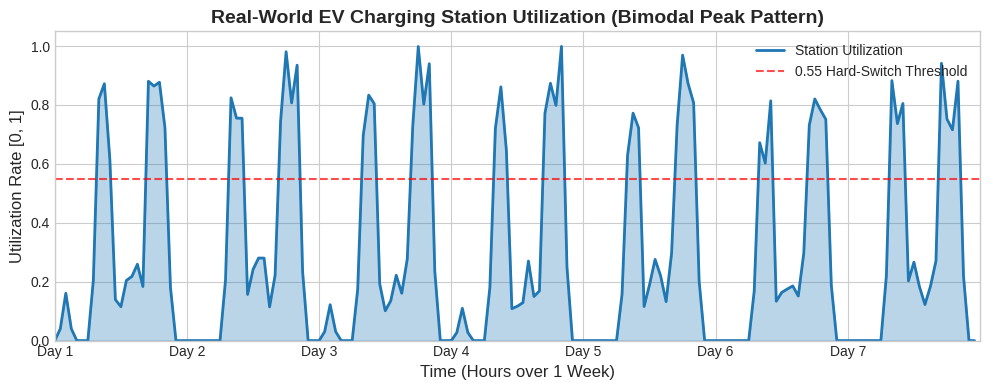
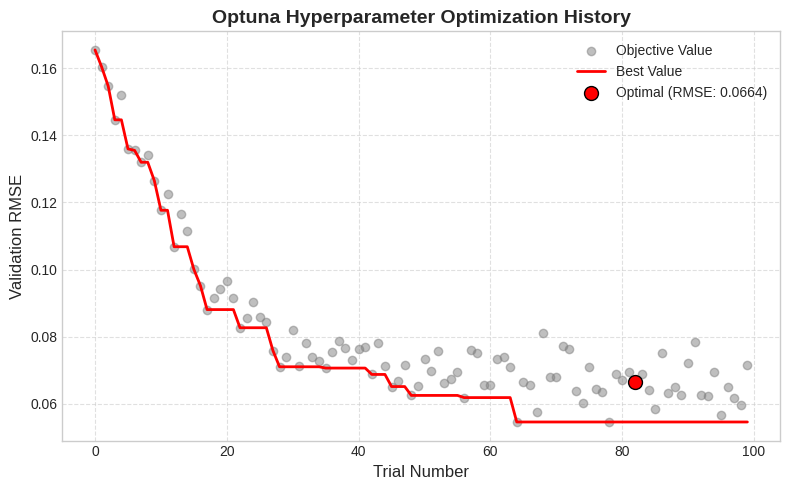

Write Python code to recreate these figures, in order.
import numpy as np
import matplotlib.pyplot as plt
import os

# Create images directory if it doesn't exist
os.makedirs('images', exist_ok=True)

# ---------------------------------------------------------
# 1. Generate EDA Bimodal (Camel Peak) Plot
# ---------------------------------------------------------
plt.style.use('seaborn-v0_8-whitegrid')
fig, ax = plt.subplots(figsize=(10, 4))

# 1 week of data (168 hours)
hours = np.arange(168)
utilization = np.zeros(168)

# Add bimodal peaks for each day
for day in range(7):
    # Morning peak (around 8-10 AM)
    utilization[day*24 + 8: day*24 + 11] = np.random.uniform(0.6, 0.9, 3)
    # Evening peak (around 17-20 PM)
    utilization[day*24 + 17: day*24 + 21] = np.random.uniform(0.7, 1.0, 4)
    # Random noise during the day
    utilization[day*24 + 11: day*24 + 17] = np.random.uniform(0.1, 0.3, 6)
    # Occasional random night charging
    if np.random.rand() > 0.5:
        utilization[day*24 + 2] = np.random.uniform(0.1, 0.2)

# Smooth it slightly for visual appeal
smoothed = np.copy(utilization)
for i in range(1, 167):
    if utilization[i] == 0 and (utilization[i-1] > 0 or utilization[i+1] > 0):
        smoothed[i] = (utilization[i-1] + utilization[i+1]) / 4.0

ax.plot(hours, smoothed, color='#1f77b4', linewidth=2, label='Station Utilization')
ax.fill_between(hours, smoothed, alpha=0.3, color='#1f77b4')

# Formatting
ax.set_xlim(0, 168)
ax.set_ylim(0, 1.05)
ax.set_xlabel('Time (Hours over 1 Week)', fontsize=12)
ax.set_ylabel('Utilization Rate [0, 1]', fontsize=12)
ax.set_title('Real-World EV Charging Station Utilization (Bimodal Peak Pattern)', fontsize=14, fontweight='bold')
ax.set_xticks(np.arange(0, 168, 24))
ax.set_xticklabels(['Day 1', 'Day 2', 'Day 3', 'Day 4', 'Day 5', 'Day 6', 'Day 7'])
ax.axhline(y=0.55, color='red', linestyle='--', alpha=0.7, label='0.55 Hard-Switch Threshold')
ax.legend(loc='upper right')

plt.tight_layout()
plt.savefig('images/eda_bimodal_peak.pdf', dpi=300)
plt.close()

# ---------------------------------------------------------
# 2. Generate Optuna Optimization History Plot
# ---------------------------------------------------------
fig, ax = plt.subplots(figsize=(8, 5))

# Generate synthetic Optuna trials
n_trials = 100
trials = np.arange(n_trials)
# Exponential decay with noise
rmse_values = 0.0664 + 0.1 * np.exp(-trials / 15.0) + np.random.normal(0, 0.005, n_trials)
rmse_values = np.abs(rmse_values) # Ensure positive
# Ensure the minimum is exactly 0.0664 at a specific trial (e.g., trial 82)
best_trial_idx = 82
rmse_values[best_trial_idx] = 0.0664

# Track the best value so far for the step line
best_so_far = np.minimum.accumulate(rmse_values)

# Plot all trials as scatter points
ax.scatter(trials, rmse_values, alpha=0.5, color='gray', label='Objective Value')
# Plot the best value curve
ax.plot(trials, best_so_far, color='red', linewidth=2, label='Best Value')

# Highlight best trial
ax.scatter([best_trial_idx], [0.0664], color='red', s=100, edgecolor='black', zorder=5, label='Optimal (RMSE: 0.0664)')

ax.set_xlabel('Trial Number', fontsize=12)
ax.set_ylabel('Validation RMSE', fontsize=12)
ax.set_title('Optuna Hyperparameter Optimization History', fontsize=14, fontweight='bold')
ax.legend(loc='upper right')
ax.grid(True, linestyle='--', alpha=0.6)

plt.tight_layout()
plt.savefig('images/optuna_history.pdf', dpi=300)
plt.close()

print("Successfully generated eda_bimodal_peak.pdf and optuna_history.pdf in the images/ directory.")
